Dataset: specs (GitHub, loopyNid/appliedMachineLearningSound). Classes: aluminum, brass, bronze.

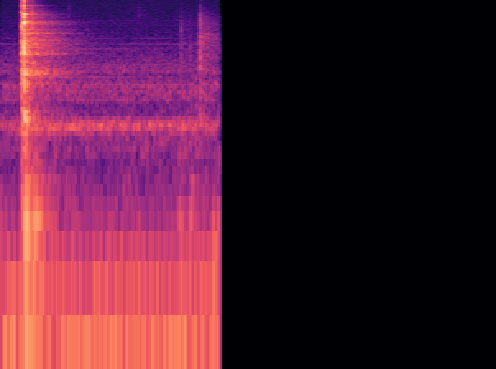
Label: aluminum

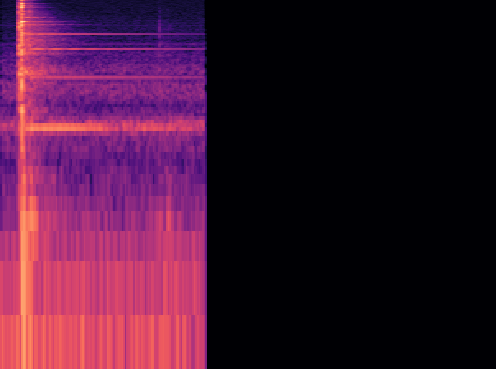
Label: aluminum

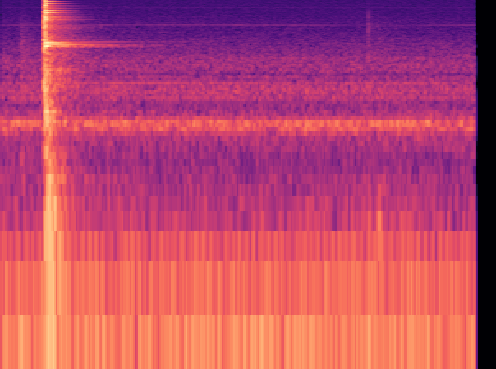
Label: brass

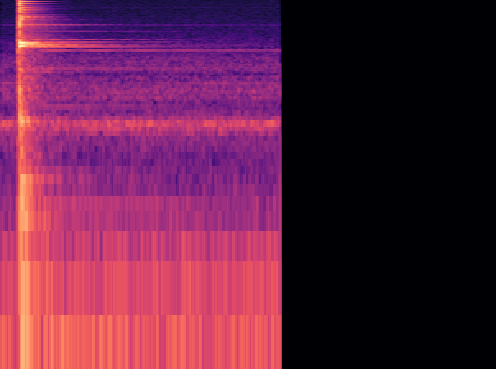
Label: brass

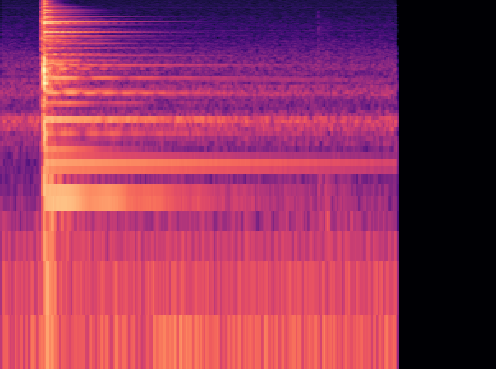
Label: bronze

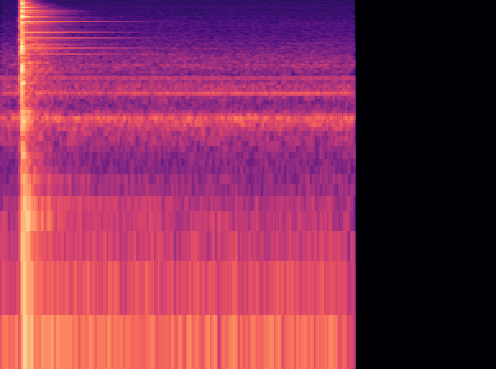
Label: bronze
